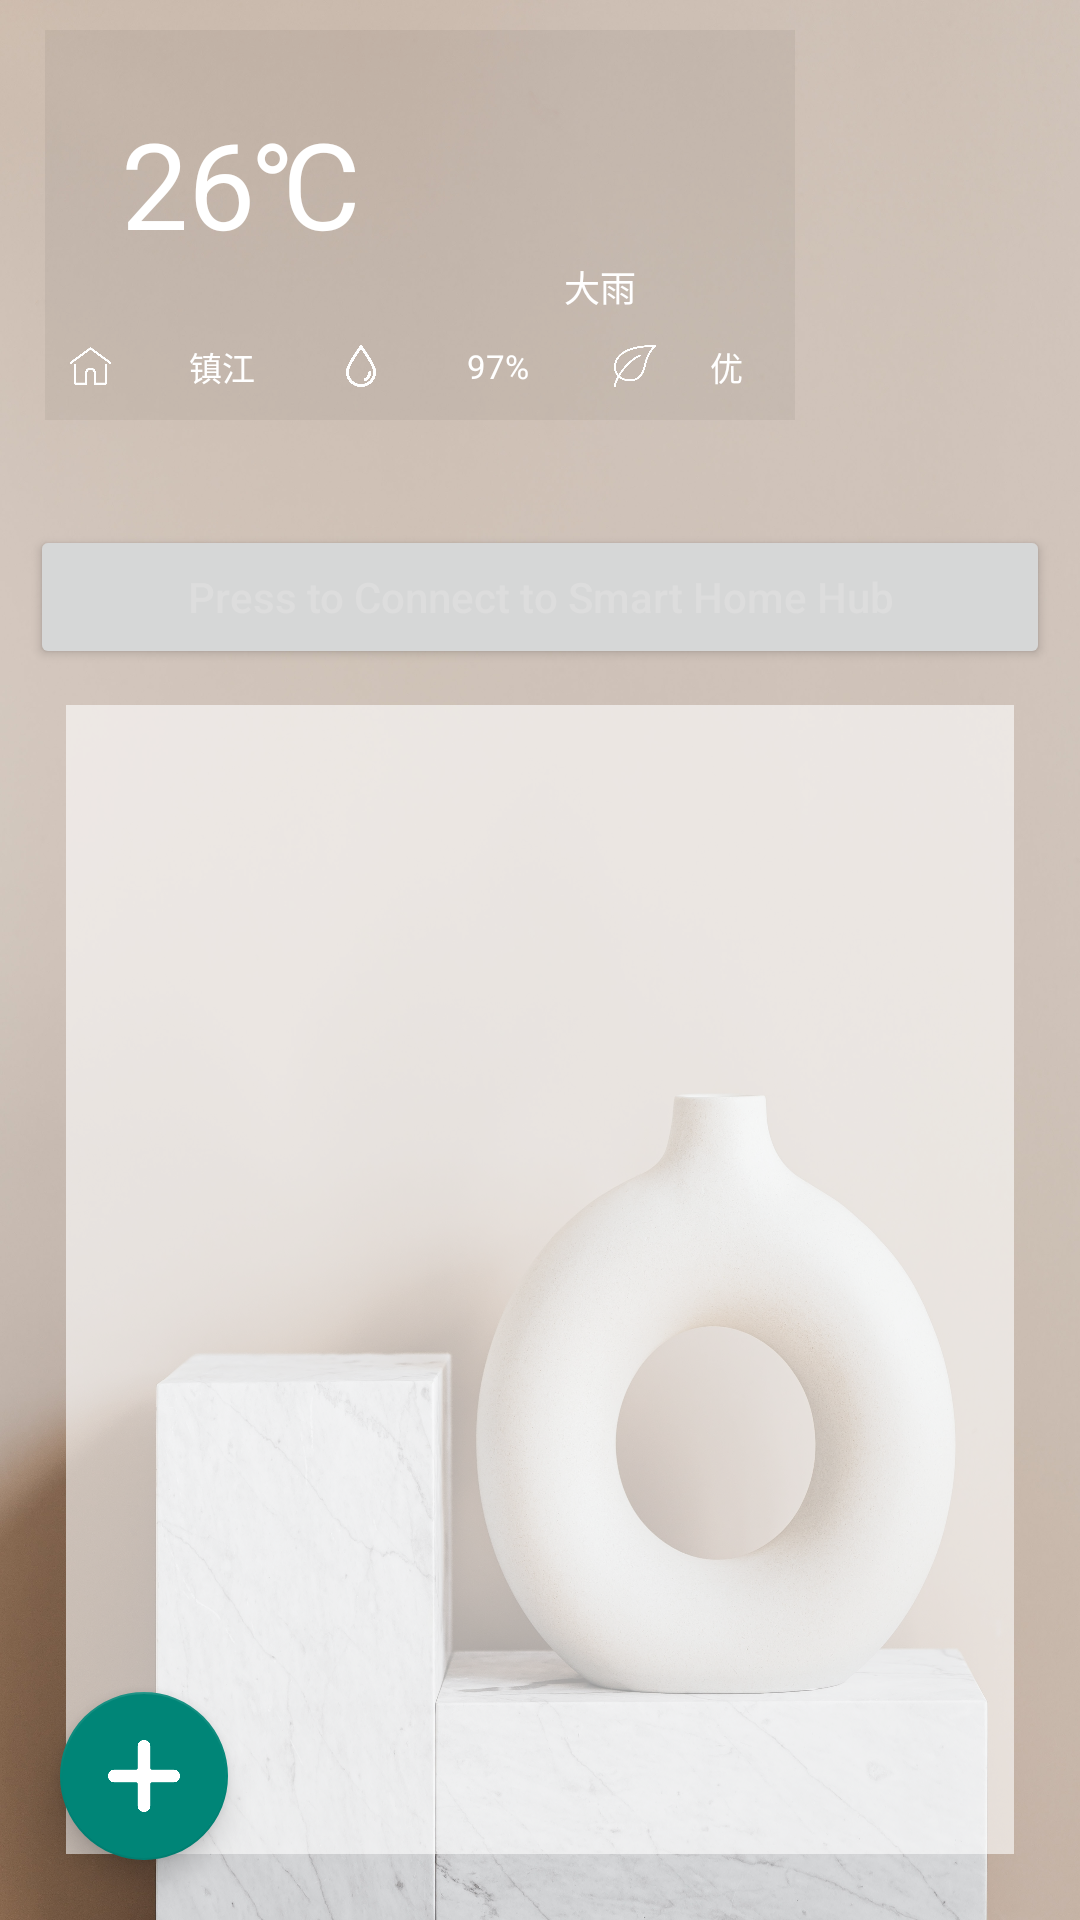

This screen was rendered from an Android layout file. Write that file and the resources it references.
<!-- AndroidManifest.xml: application theme Theme.SmartHome -->
<!-- res/layout/activity_main.xml -->
<?xml version="1.0" encoding="utf-8"?>
<androidx.constraintlayout.widget.ConstraintLayout xmlns:android="http://schemas.android.com/apk/res/android"
    xmlns:app="http://schemas.android.com/apk/res-auto"
    xmlns:tools="http://schemas.android.com/tools"
    android:layout_width="match_parent"
    android:layout_height="match_parent"
    tools:context=".MainActivity">

    <LinearLayout
        android:id="@+id/linearLayout"
        android:layout_width="match_parent"
        android:layout_height="match_parent"
        android:background="@drawable/background_pic2"
        android:orientation="vertical"
        android:padding="10dp"
        app:layout_constraintStart_toStartOf="parent"
        app:layout_constraintTop_toTopOf="parent">


        <LinearLayout
            android:layout_width="250dp"
            android:layout_height="130dp"
            android:layout_marginLeft="5dp"
            android:layout_marginBottom="30dp"
            android:background="#0C000000"
            android:gravity="start"
            android:orientation="vertical"
            android:padding="5dp">


            <LinearLayout
                android:layout_width="match_parent"
                android:layout_height="wrap_content"
                android:layout_weight="3"
                android:orientation="horizontal">

                <TextView
                    android:id="@+id/textView1"
                    android:layout_width="wrap_content"
                    android:layout_height="match_parent"
                    android:layout_weight="1"
                    android:gravity="center"
                    android:text="26℃"
                    android:textColor="@color/white"
                    android:textSize="40sp" />

                <LinearLayout
                    android:layout_width="wrap_content"
                    android:layout_height="match_parent"
                    android:layout_weight="1"
                    android:orientation="vertical">

                    <ImageView
                        android:id="@+id/imageView"
                        android:layout_width="79dp"
                        android:layout_height="85dp"
                        android:layout_gravity="center"
                        android:layout_weight="1"
                        android:contentDescription="heavy rain"
                        app:srcCompat="@drawable/biz_plugin_weather_dayu" />

                    <TextView
                        android:id="@+id/textView2"
                        android:layout_width="match_parent"
                        android:layout_height="39dp"
                        android:layout_weight="1"
                        android:gravity="center"
                        android:text="大雨"
                        android:textColor="@color/white"
                        android:textSize="12sp" />
                </LinearLayout>


            </LinearLayout>

            <LinearLayout
                android:layout_width="match_parent"
                android:layout_height="20dp"
                android:layout_gravity="center_vertical"
                android:layout_marginTop="5dp"
                android:layout_marginBottom="3dp"
                android:orientation="horizontal">

                <ImageView
                    android:id="@+id/imageView2"
                    android:layout_width="10dp"
                    android:layout_height="match_parent"
                    android:layout_weight="1"
                    android:padding="3dp"
                    app:srcCompat="@drawable/home" />

                <TextView
                    android:id="@+id/textView5"
                    android:layout_width="wrap_content"
                    android:layout_height="match_parent"
                    android:layout_weight="4"
                    android:gravity="center"
                    android:padding="2dp"
                    android:text="镇江"
                    android:textColor="@color/white"
                    android:textSize="11sp" />

                <ImageView
                    android:id="@+id/imageView3"
                    android:layout_width="15dp"
                    android:layout_height="match_parent"
                    android:layout_weight="1"
                    android:padding="3dp"
                    app:srcCompat="@drawable/drop" />

                <TextView
                    android:id="@+id/textView6"
                    android:layout_width="wrap_content"
                    android:layout_height="match_parent"
                    android:layout_weight="4"
                    android:gravity="center"
                    android:padding="2dp"
                    android:text="97%"
                    android:textColor="@color/white"
                    android:textSize="11sp" />

                <ImageView
                    android:id="@+id/imageView4"
                    android:layout_width="15dp"
                    android:layout_height="match_parent"
                    android:layout_weight="1"
                    android:padding="3dp"
                    app:srcCompat="@drawable/leaf" />

                <TextView
                    android:id="@+id/textView7"
                    android:layout_width="wrap_content"
                    android:layout_height="match_parent"
                    android:layout_weight="2"
                    android:gravity="center"
                    android:padding="2dp"
                    android:text="优"
                    android:textColor="@color/white"
                    android:textSize="11sp" />
            </LinearLayout>
        </LinearLayout>

        <Button
            android:id="@+id/button2"
            android:layout_width="match_parent"
            android:layout_height="wrap_content"
            android:layout_marginTop="5dp"

            android:text="Press to Connect to Smart Home Hub"
            android:textAllCaps="false"
            android:textColor="#FFDDDDDD" />

        <androidx.recyclerview.widget.RecyclerView
            android:id="@+id/recycler_view"
            android:layout_width="match_parent"
            android:layout_height="wrap_content"
            android:layout_weight="1"
            android:background="#99FFFFFF"
            android:layout_margin="12dp"
            android:padding="0dp" />
    </LinearLayout>

    <com.google.android.material.floatingactionbutton.FloatingActionButton
        android:id="@+id/floatingActionButton"
        android:layout_width="wrap_content"
        android:layout_height="wrap_content"
        android:layout_marginBottom="20dp"
        android:layout_marginLeft="20dp"
        android:clickable="true"
        app:layout_constraintBottom_toBottomOf="@+id/linearLayout"
        app:layout_constraintStart_toStartOf="parent"
        app:srcCompat="@drawable/add" />
</androidx.constraintlayout.widget.ConstraintLayout>
<!-- resources referenced by this layout -->
<resources>
  <!-- drawable add: png bitmap (drawable, 6997 bytes) -->
  <!-- drawable background_pic2: jpg bitmap (drawable, 776973 bytes) -->
  <!-- drawable drop: png bitmap (drawable, 20236 bytes) -->
  <!-- drawable home: png bitmap (drawable, 12872 bytes) -->
  <!-- drawable leaf: png bitmap (drawable, 20437 bytes) -->
  <style name="Theme.SmartHome" parent="Theme.MaterialComponents.DayNight.NoActionBar.Bridge">
          
          <item name="colorPrimary">@color/purple_500</item>
          <item name="colorPrimaryVariant">@color/purple_700</item>
          <item name="colorOnPrimary">@color/white</item>
          
          <item name="colorSecondary">@color/teal_200</item>
          <item name="colorSecondaryVariant">@color/teal_700</item>
          <item name="colorOnSecondary">@color/black</item>
          
          <item name="android:statusBarColor" tools:targetApi="l">?attr/colorPrimaryVariant</item>
          
      </style>
  <!-- not gathered from this repository: default colours our renderer supplied (Android Studio template values) -->
  <color name="purple_500">#FF6200EE</color>
  <color name="purple_700">#FF3700B3</color>
  <color name="teal_200">#FF03DAC5</color>
  <color name="teal_700">#FF018786</color>
  <color name="black">#FF000000</color>
  <color name="white">#FFFFFFFF</color>
</resources>
